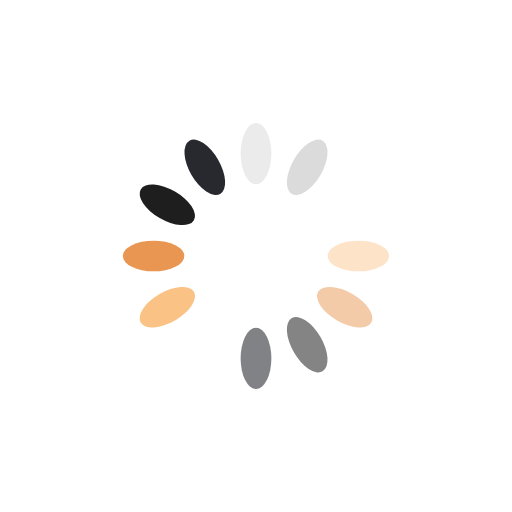
t = 0.00 s
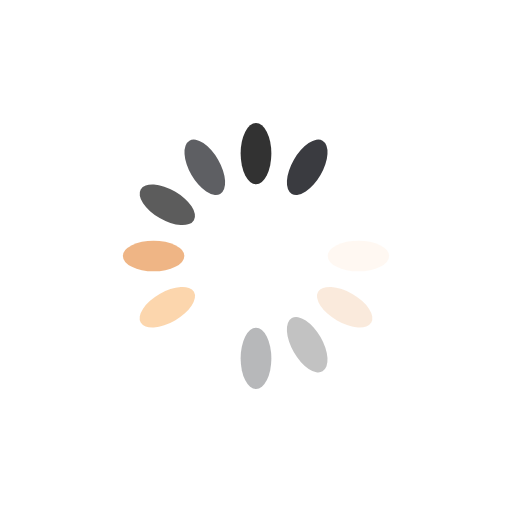
t = 0.25 s
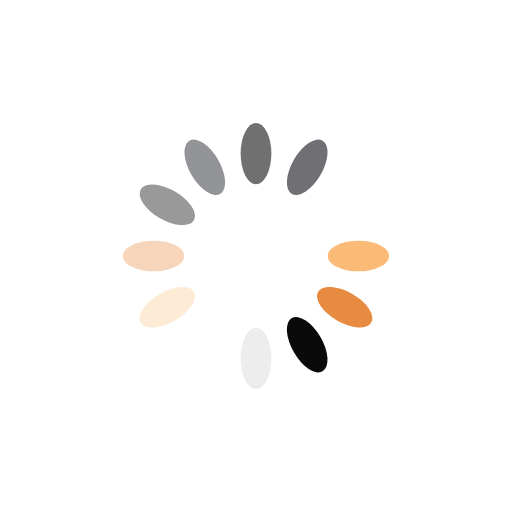
t = 0.50 s
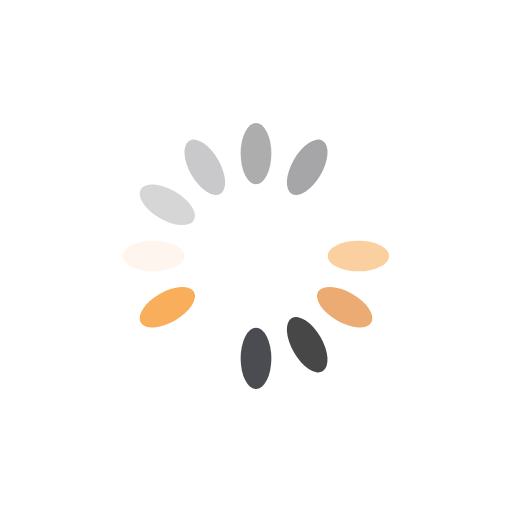
t = 0.75 s

The animated SVG that drew these frames (rendered in a browser with its animation timeline set to each time). Animation: 12 SMIL elements (animate=12); one cycle of 1.00 s, repeats indefinitely.

<?xml version="1.0" encoding="utf-8"?>
<svg xmlns="http://www.w3.org/2000/svg" xmlns:xlink="http://www.w3.org/1999/xlink" style="margin: auto; background: transparent; display: block; shape-rendering: auto;" width="20px" height="20px" viewBox="0 0 100 100" preserveAspectRatio="xMidYMid">
<g transform="rotate(0 50 50)">
  <rect x="47" y="24" rx="3" ry="6" width="6" height="12" fill="#0a0a0a">
    <animate attributeName="opacity" values="1;0" keyTimes="0;1" dur="1s" begin="-0.9166666666666666s" repeatCount="indefinite"></animate>
  </rect>
</g><g transform="rotate(30 50 50)">
  <rect x="47" y="24" rx="3" ry="6" width="6" height="12" fill="#28292f">
    <animate attributeName="opacity" values="1;0" keyTimes="0;1" dur="1s" begin="-0.8333333333333334s" repeatCount="indefinite"></animate>
  </rect>
</g><g transform="rotate(60 50 50)">
  <rect x="47" y="24" rx="3" ry="6" width="6" height="12" fill="#ffffff">
    <animate attributeName="opacity" values="1;0" keyTimes="0;1" dur="1s" begin="-0.75s" repeatCount="indefinite"></animate>
  </rect>
</g><g transform="rotate(90 50 50)">
  <rect x="47" y="24" rx="3" ry="6" width="6" height="12" fill="#f9ae5c">
    <animate attributeName="opacity" values="1;0" keyTimes="0;1" dur="1s" begin="-0.6666666666666666s" repeatCount="indefinite"></animate>
  </rect>
</g><g transform="rotate(120 50 50)">
  <rect x="47" y="24" rx="3" ry="6" width="6" height="12" fill="#e4812f">
    <animate attributeName="opacity" values="1;0" keyTimes="0;1" dur="1s" begin="-0.5833333333333334s" repeatCount="indefinite"></animate>
  </rect>
</g><g transform="rotate(150 50 50)">
  <rect x="47" y="24" rx="3" ry="6" width="6" height="12" fill="#0a0a0a">
    <animate attributeName="opacity" values="1;0" keyTimes="0;1" dur="1s" begin="-0.5s" repeatCount="indefinite"></animate>
  </rect>
</g><g transform="rotate(180 50 50)">
  <rect x="47" y="24" rx="3" ry="6" width="6" height="12" fill="#28292f">
    <animate attributeName="opacity" values="1;0" keyTimes="0;1" dur="1s" begin="-0.4166666666666667s" repeatCount="indefinite"></animate>
  </rect>
</g><g transform="rotate(210 50 50)">
  <rect x="47" y="24" rx="3" ry="6" width="6" height="12" fill="#ffffff">
    <animate attributeName="opacity" values="1;0" keyTimes="0;1" dur="1s" begin="-0.3333333333333333s" repeatCount="indefinite"></animate>
  </rect>
</g><g transform="rotate(240 50 50)">
  <rect x="47" y="24" rx="3" ry="6" width="6" height="12" fill="#f9ae5c">
    <animate attributeName="opacity" values="1;0" keyTimes="0;1" dur="1s" begin="-0.25s" repeatCount="indefinite"></animate>
  </rect>
</g><g transform="rotate(270 50 50)">
  <rect x="47" y="24" rx="3" ry="6" width="6" height="12" fill="#e4812f">
    <animate attributeName="opacity" values="1;0" keyTimes="0;1" dur="1s" begin="-0.16666666666666666s" repeatCount="indefinite"></animate>
  </rect>
</g><g transform="rotate(300 50 50)">
  <rect x="47" y="24" rx="3" ry="6" width="6" height="12" fill="#0a0a0a">
    <animate attributeName="opacity" values="1;0" keyTimes="0;1" dur="1s" begin="-0.08333333333333333s" repeatCount="indefinite"></animate>
  </rect>
</g><g transform="rotate(330 50 50)">
  <rect x="47" y="24" rx="3" ry="6" width="6" height="12" fill="#28292f">
    <animate attributeName="opacity" values="1;0" keyTimes="0;1" dur="1s" begin="0s" repeatCount="indefinite"></animate>
  </rect>
</g>
<!-- [ldio] generated by https://loading.io/ --></svg>